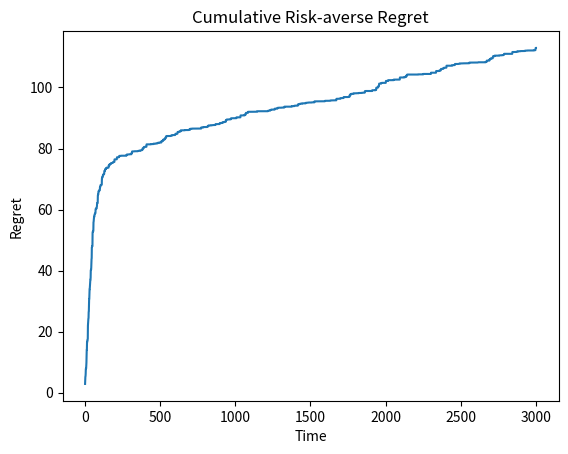

Reproduce this figure in Python.
#!/usr/bin/env python3
# -*- coding: utf-8 -*-
"""
Created on Wed Dec  1 23:36:50 2021

[redacted]
"""

import matplotlib.pyplot as plt 
import numpy as np
from scipy.stats import norm
from random import choices
from numpy.linalg import inv

np.random.seed(1431)
T = 3000
K = 10 # K assets
d = 5 # d industry parameters
Alpha = [1/3,2/3,1] # risk averse parameter

# setting asset parameters
true_mu = [np.matrix(np.random.exponential(1, d)).reshape(-1,1) for k in range(K)]
true_sigma = [np.random.uniform(0,0.1) for k in range(K)]

# setting future context and risk perference
X = [np.matrix(np.random.uniform(-1,1,d)).reshape(-1,1) for t in range(T)]
alpha = choices(Alpha, k=T)

def posterior_update(t,k,r):
    C_i_k_old = C_i[k].copy()
    m_i_k_old = m_i[k].copy()
    # update
    T_i[k] += 1
    C_i[k] += X[t] * X[t].T
    m_i[k] = inv(C_i[k]) * (C_i_k_old * m_i_k_old + X[t] * r)
    A_i[k] += 1/2
    B_i[k] += 1/2 * (m_i_k_old.T * C_i_k_old * m_i_k_old - m_i[k].T * C_i[k] * m_i[k] + r**2)[0,0]

# Thompson sampling
# Initialization
T_i = [0] * K
C_i =[np.matrix(np.identity(d)) for i in range(K)]
m_i = [np.matrix(np.zeros((d,1))).reshape(-1,1) for i in range(K)] 
A_i = [1/2] * K
B_i = [1/2] * K
R = 0
Rs = []
for t in range(T):
    a_opt = -1
    CVaR_opt = -float('inf')
    true_a_opt = -1
    true_CVaR_opt = -float('inf')
    for i in range(K):
        lam_i = np.random.gamma(A_i[i], B_i[i]) 
        mu_i = np.matrix(np.random.multivariate_normal(np.array(m_i[i]).reshape(-1), 1/lam_i * inv(C_i[i]))).reshape(-1,1)
        CVaR_i = (alpha[t] * mu_i.T * X[t])[0,0] -  (2 * np.pi * lam_i)**(-0.5) * np.e**(-0.5 * norm.ppf(alpha[t])**2)
        if CVaR_i >= CVaR_opt:  
            CVaR_opt = CVaR_i
            a_opt = i
        true_CVaR_i = (alpha[t] * true_mu[i].T * X[t])[0,0] -  true_sigma[i] * (2 * np.pi)**(-0.5) * np.e**(-0.5 * norm.ppf(alpha[t])**2)
        if true_CVaR_i >= true_CVaR_opt:  
            true_CVaR_opt = true_CVaR_i
            true_a_opt = i
    # play arm a_opt
    r = np.random.normal(X[t].T * true_mu[a_opt], true_sigma[a_opt])
    # update posterior
    posterior_update(t,a_opt,r)
    # regret
    R += true_CVaR_opt - (alpha[t] * true_mu[a_opt].T * X[t])[0,0] +  true_sigma[a_opt] * (2 * np.pi)**(-0.5) * np.e**(-0.5 * norm.ppf(alpha[t])**2)
    Rs += [R]
            
plt.plot(range(1,T+1),Rs)    
plt.xlabel('Time')
plt.ylabel('Regret')
plt.title('Cumulative Risk-averse Regret')
plt.savefig('Regret.png', dpi=300)
plt.show() 


# # Random sampling
# # Initialization
# T_i = [0] * K
# C_i =[np.matrix(np.identity(d)) for i in range(K)]
# m_i = [np.matrix(np.zeros((d,1))).reshape(-1,1) for i in range(K)] 
# A_i = [1/2] * K
# B_i = [1/2] * K
# R = 0
# Rs_random = []
# for t in range(T):
#     a_opt = np.random.randint(K, size=1)[0]
#     true_a_opt = -1
#     true_CVaR_opt = -float('inf')
#     for i in range(K):
#         true_CVaR_i = (alpha[t] * true_mu[i].T * X[t])[0,0] -  true_sigma[i] * (2 * np.pi)**(-0.5) * np.e**(-0.5 * norm.ppf(alpha[t])**2)
#         if true_CVaR_i >= true_CVaR_opt:  
#             true_CVaR_opt = true_CVaR_i
#             true_a_opt = i
#     # play arm a_opt
#     r = np.random.normal(X[t].T * true_mu[a_opt], true_sigma[a_opt])
#     # update posterior
#     posterior_update(t,a_opt,r)
#     # regret
#     R += true_CVaR_opt - (alpha[t] * true_mu[a_opt].T * X[t])[0,0] +  true_sigma[a_opt] * (2 * np.pi)**(-0.5) * np.e**(-0.5 * norm.ppf(alpha[t])**2)
#     Rs_random += [R]

# plt.plot(range(1,T+1),Rs,label='Thompson Sampling')  
# plt.plot(range(1,T+1),Rs_random,label='Random Sampling')     
# plt.legend()
# plt.xlabel('Time')
# plt.ylabel('Regret')
# plt.title('Cumulative Risk-averse Regret')
# plt.savefig('RegretCompare.png', dpi=300)
# plt.show() 

# # Save Data
# import pandas as pd

# df_mu = pd.DataFrame([np.array(mu).reshape(-1).tolist() for mu in true_mu], index=['Asset_'+str(j) for j in range(1,K+1)], columns = ['mu_'+str(i) for i in range(1,d+1)])
# df_sigma = pd.DataFrame(true_sigma, index=['Asset_'+str(j) for j in range(1,K+1)], columns = ['sigma'])

# df =  pd.concat([df_mu, df_sigma], axis=1)
# df.round(2).to_csv('parameters.csv', index=True)

# df_context = pd.DataFrame([np.array(x).reshape(-1).tolist() for x in X], index=['time '+str(t) for t in range(1,T+1)], columns = ['X_'+str(i) for i in range(1,d+1)])
# df_alpha = pd.DataFrame(alpha, index=['time '+str(t) for t in range(1,T+1)], columns = ['alpha'])

# df =  pd.concat([df_context, df_alpha], axis=1)
# df.round(2).to_csv('ContextAndAlpha.csv', index=True)